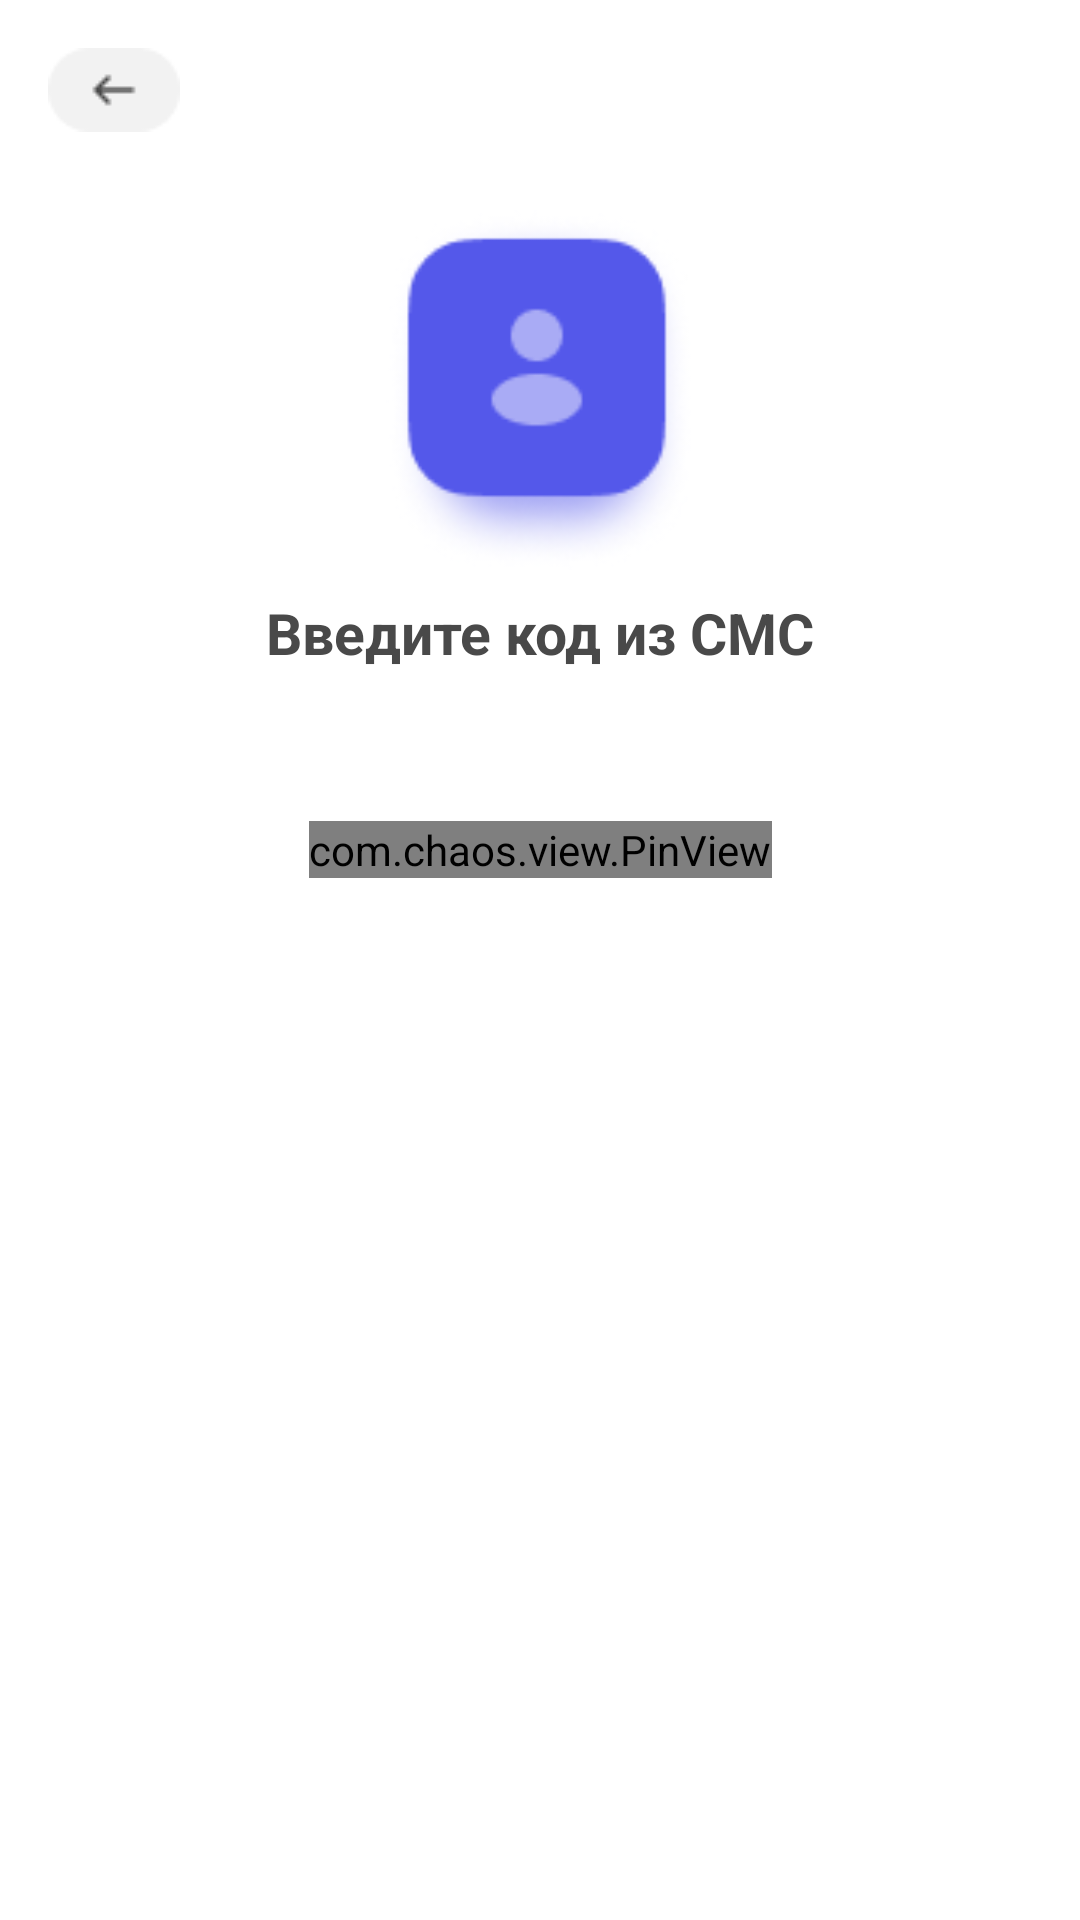

Reconstruct the res/layout file that produces this screen, plus the resources it refers to.
<!-- AndroidManifest.xml: application theme Base.Theme.MobiMarket -->
<!-- res/layout/fragment_code.xml -->
<?xml version="1.0" encoding="utf-8"?>
    <androidx.constraintlayout.widget.ConstraintLayout xmlns:android="http://schemas.android.com/apk/res/android"
        xmlns:app="http://schemas.android.com/apk/res-auto"
        xmlns:tools="http://schemas.android.com/tools"
        android:layout_width="match_parent"
        android:layout_height="match_parent"
        tools:context=".fragments.CodeFragment">

        <ImageView
            android:id="@+id/image_back"
            android:layout_width="wrap_content"
            android:layout_height="wrap_content"
            android:layout_marginStart="16dp"
            android:layout_marginTop="16dp"
            android:src="@drawable/btn_back"
            app:layout_constraintStart_toStartOf="parent"
            app:layout_constraintTop_toTopOf="parent" />

        <ImageView
            android:id="@+id/image_phone"
            android:layout_width="130dp"
            android:layout_height="120dp"
            android:layout_marginTop="70dp"
            android:src="@drawable/ic_profile_code"
            app:layout_constraintEnd_toEndOf="parent"
            app:layout_constraintStart_toStartOf="parent"
            app:layout_constraintTop_toTopOf="parent" />


    <com.chaos.view.PinView
        android:id="@+id/pinView_code"
        android:layout_width="wrap_content"
        android:layout_height="wrap_content"
        android:layout_gravity="center"
        android:layout_marginTop="50dp"
        android:cursorVisible="true"
        android:gravity="center"
        android:inputType="text"
        style="@style/PinWidget"
        app:hideLineWhenFilled="true"
        app:itemCount="4"
        app:itemHeight="50dp"
        app:itemRadius="10dp"
        app:itemWidth="50dp"
        android:hint="0000"
        android:textSize="30sp"
        android:enabled="true"
        android:focusableInTouchMode="true"
        android:focusable="true"
        android:textColorHint="@color/grey"
        app:layout_constraintEnd_toEndOf="parent"
        app:layout_constraintStart_toStartOf="parent"
        app:layout_constraintTop_toBottomOf="@+id/text_sms" />


        <TextView
            android:id="@+id/text_sms"
            android:layout_width="wrap_content"
            android:layout_height="wrap_content"
            android:layout_marginTop="8dp"
            android:text="Введите код из СМС"
            android:textColor="#494949"
            android:textSize="19sp"
            android:textStyle="bold"
            app:layout_constraintEnd_toEndOf="parent"
            app:layout_constraintStart_toStartOf="parent"
            app:layout_constraintTop_toBottomOf="@+id/image_phone" />


    </androidx.constraintlayout.widget.ConstraintLayout>
<!-- resources referenced by this layout -->
<resources>
  <color name="grey">#C0C0C0</color>
  <!-- drawable btn_back: png bitmap (drawable, 728 bytes) -->
  <!-- drawable ic_profile_code: png bitmap (drawable, 8464 bytes) -->
  <style name="Base.Theme.MobiMarket" parent="Theme.MaterialComponents.Light.NoActionBar">
          
      </style>
</resources>
